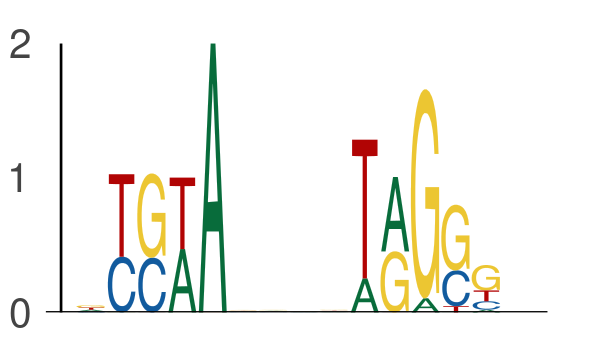

Data behind this chart, as committed beside it:
seq_index, start_position, end_position, is_reversed_complement
525, 49, 54, 0
525, 58, 63, 0
7559, 9, 14, 0
7559, 18, 23, 0
1872, 21, 26, 0
1872, 30, 35, 0
4950, 10, 15, 0
4950, 19, 24, 0
4950, 58, 63, 0
4950, 67, 72, 0
2203, 61, 66, 0
2203, 70, 75, 0
1844, 49, 54, 0
1844, 58, 63, 0
6811, 54, 59, 0
6811, 63, 68, 0
7861, 40, 45, 0
7861, 49, 54, 0
1641, 27, 32, 0
1641, 36, 41, 0
7318, 41, 46, 0
7318, 50, 55, 0
6562, 48, 53, 0
6562, 57, 62, 0
4596, 54, 59, 0
4596, 63, 68, 0
5392, 65, 70, 0
5392, 74, 79, 0
3989, 48, 53, 0
3989, 57, 62, 0
7512, 49, 54, 0
7512, 58, 63, 0
3736, 49, 54, 0
3736, 58, 63, 0
6019, 51, 56, 0
6019, 60, 65, 0
5536, 13, 18, 0
5536, 22, 27, 0
4593, 58, 63, 0
4593, 67, 72, 0
6418, 59, 64, 0
6418, 68, 73, 0
4234, 55, 60, 0
4234, 64, 69, 0
5538, 43, 48, 0
5538, 52, 57, 0
2490, 54, 59, 0
2490, 63, 68, 0
3583, 44, 49, 0
3583, 53, 58, 0
3798, 9, 14, 0
3798, 18, 23, 0
2172, 14, 19, 0
2172, 23, 28, 0
1419, 53, 58, 0
1419, 62, 67, 0
5648, 61, 66, 0
5648, 70, 75, 0
6476, 45, 50, 0
6476, 54, 59, 0
... 570 more rows
